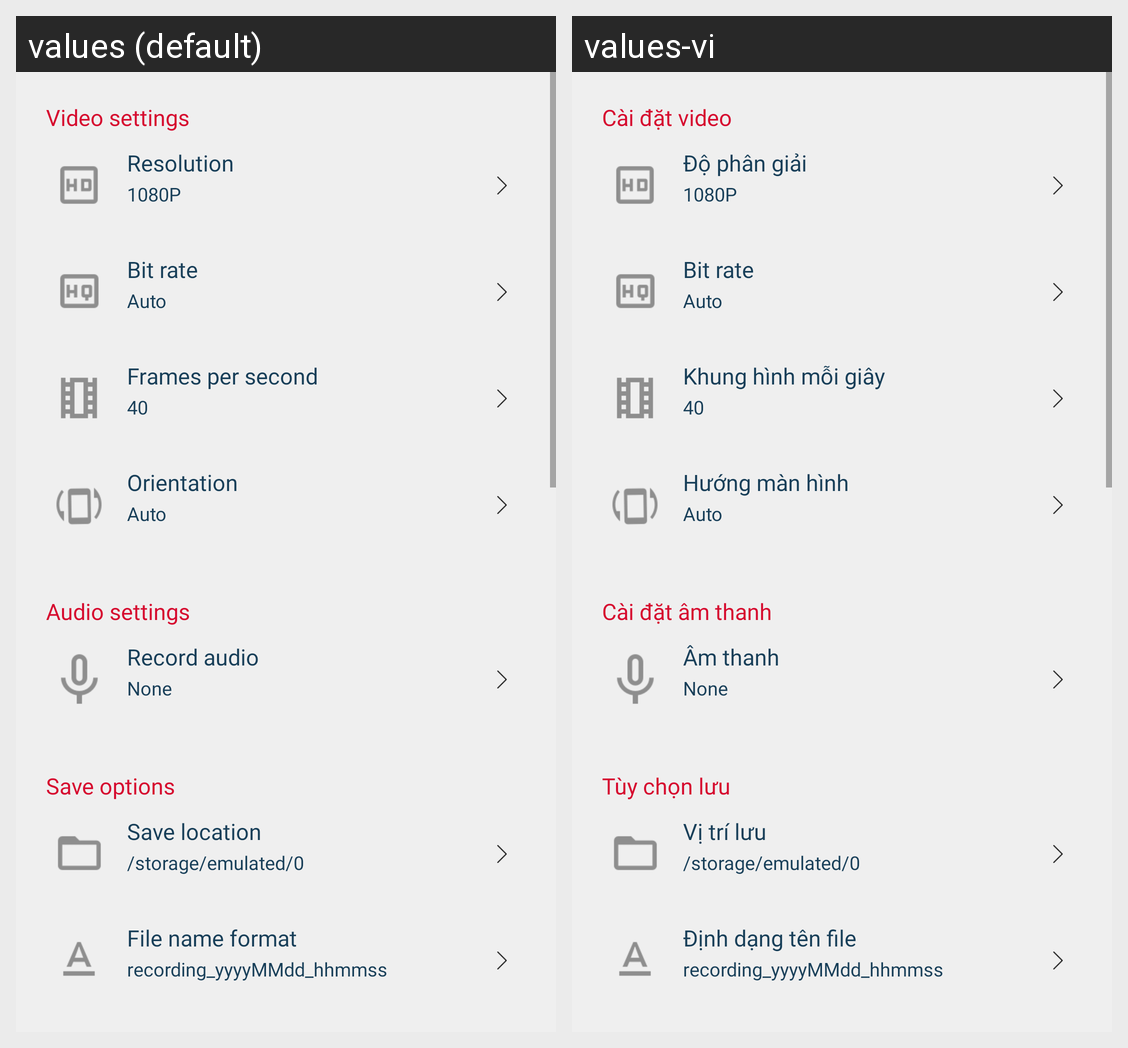

Here is an Android app screen in its default locale and in the app's own translations. Write out the translated-string differences for the strings that appear on this screen.
Android screen res/layout/fragment_settings.xml rendered under 2 locales, left to right: values (default), values-vi. Device: Nexus 5 (rendered at 1080×1920; each locale shown at half size, 540×960, under a caption strip naming it); theme AppTheme.
Strings drawn on this screen, with the default value and each locale's value (text and hints the layout hard-codes, and strings that could not be matched under every locale, appear in the picture but are not listed):

prefs_category_video_settings_title
  values: Video settings
  values-vi: Cài đặt video

preference_resolution_title
  values: Resolution
  values-vi: Độ phân giải

preference_bit_title
  values: Bit rate
  values-vi: Bit rate

preference_fps_title
  values: Frames per second
  values-vi: Khung hình mỗi giây

preference_orientation_title
  values: Orientation
  values-vi: Hướng màn hình

prefs_category_audio_settings_title
  values: Audio settings
  values-vi: Cài đặt âm thanh

preference_audio_record_title
  values: Record audio
  values-vi: Âm thanh

prefs_category_save_options_title
  values: Save options
  values-vi: Tùy chọn lưu

preference_save_location_title
  values: Save location
  values-vi: Vị trí lưu

preference_filename_format_title
  values: File name format
  values-vi: Định dạng tên file
